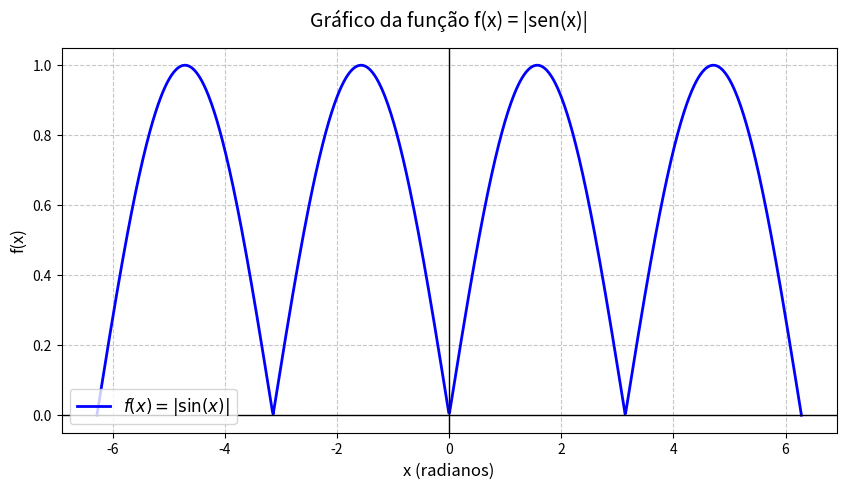

Source code (Python):
import numpy as np
import matplotlib.pyplot as plt

# 1. Definir o intervalo de x (de -2π a 2π, com 1000 pontos para manter a curva suave)
x = np.linspace(-2 * np.pi, 2 * np.pi, 1000)

# 2. Calcular os valores de y = |sen(x)|
# np.sin(x) calcula o seno, e np.abs() aplica o módulo (valor absoluto)
y = np.abs(np.sin(x))

# 3. Criar e configurar o gráfico
plt.figure(figsize=(10, 5))  # Define o tamanho da janela
plt.plot(x, y, label=r'$f(x) = |\sin(x)|$', color='blue', linewidth=2)

# 4. Adicionar detalhes visuais para facilitar a leitura
plt.title('Gráfico da função f(x) = |sen(x)|', fontsize=14, pad=15)
plt.xlabel('x (radianos)', fontsize=12)
plt.ylabel('f(x)', fontsize=12)

# Destacar os eixos X e Y
plt.axhline(0, color='black', linewidth=1)
plt.axvline(0, color='black', linewidth=1)

# Adicionar uma grade de fundo e a legenda
plt.grid(True, linestyle='--', alpha=0.7)
plt.legend(fontsize=12)

# 5. Exibir o gráfico na tela
plt.show()
